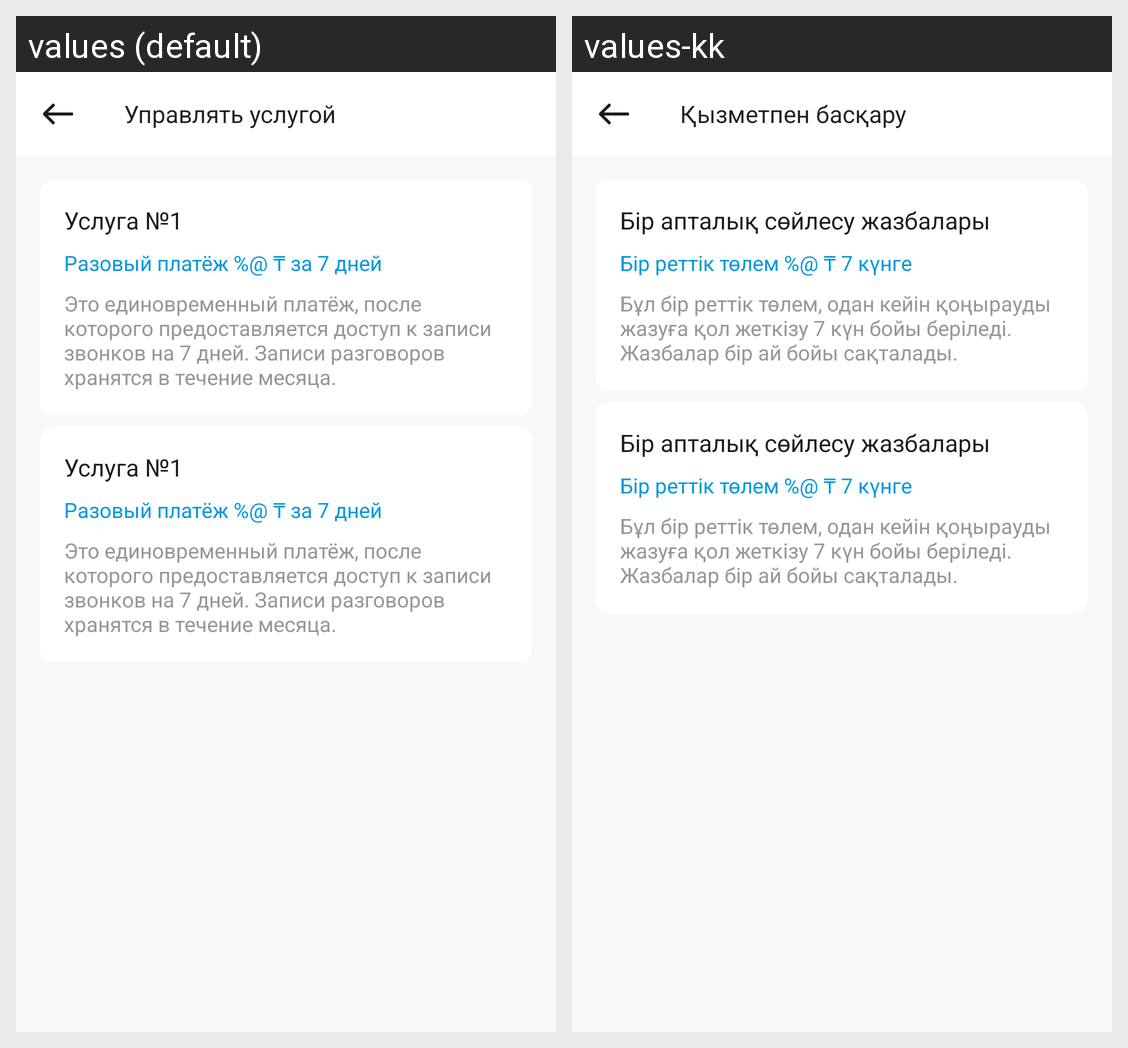

The Android screen above is rendered under two locales of the same app. Produce the string resources it draws, with the default and per-locale values.
Android screen res/layout/fragment_manage_subscription.xml rendered under 2 locales, left to right: values (default), values-kk. Device: Nexus 5 (rendered at 1080×1920; each locale shown at half size, 540×960, under a caption strip naming it); theme Theme_someProject_Light.
Strings drawn on this screen, with the default value and each locale's value (text and hints the layout hard-codes, and strings that could not be matched under every locale, appear in the picture but are not listed):

profile_product_management_button_text
  values: Управлять услугой
  values-kk: Қызметпен басқару

profile_product_is_active_week_description
  values: Услуга №1
      до %s
  values-kk: Бір апталық сөйлесу жазбалары
      %s Дейін

manage_subscription_week_price
  values: Разовый платёж %@ ₸ за 7 дней
  values-kk: Бір реттік төлем %@ ₸ 7 күнге

manage_subscription_week_description
  values: Это единовременный платёж, после которого предоставляется доступ к записи звонков на 7 дней. Записи разговоров хранятся в течение месяца.
  values-kk: Бұл бір реттік төлем, одан кейін қоңырауды жазуға қол жеткізу 7 күн бойы беріледі. Жазбалар бір ай бойы сақталады.
